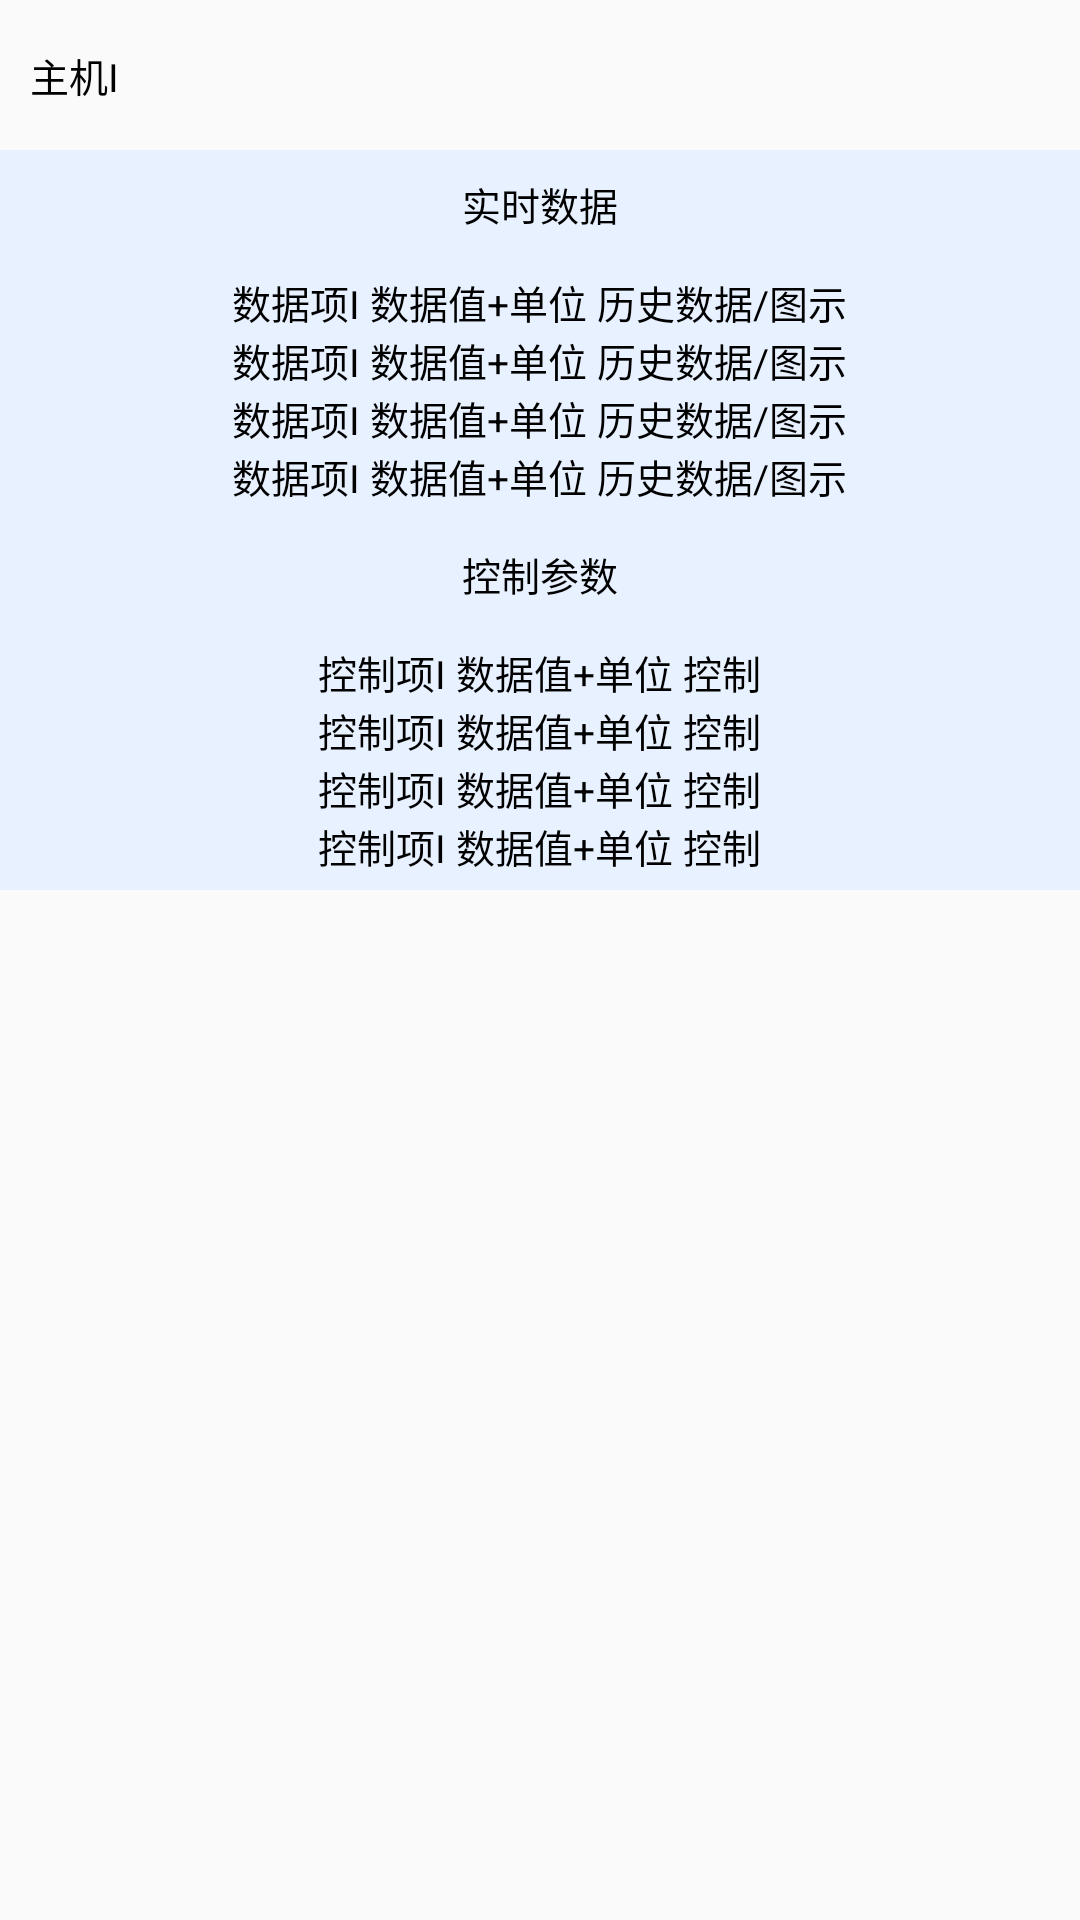

The Android layout XML behind this screen, and the referenced resources:
<!-- AndroidManifest.xml: application theme AppTheme -->
<!-- res/layout/view_monitor_host_item.xml -->
<LinearLayout xmlns:android="http://schemas.android.com/apk/res/android"
    xmlns:tools="http://schemas.android.com/tools"
    android:layout_width="fill_parent"
    android:layout_height="wrap_content"
    android:orientation="vertical" >

    <RelativeLayout
        android:id="@+id/RelativeLayout_head"
        android:layout_width="fill_parent"
        android:layout_height="50dip"
        android:background="@drawable/ic_host_data_bg" >

        <TextView
            android:id="@+id/TextView_host_name"
            android:layout_width="wrap_content"
            android:layout_height="wrap_content"
            android:layout_alignParentLeft="true"
            android:layout_centerVertical="true"
            android:layout_marginLeft="10dip"
            android:text="主机I"
            android:textColor="@color/black"
            android:textSize="@dimen/text_13" />

        <ImageView
            android:id="@+id/ImageView_arrow"
            android:layout_width="20dip"
            android:layout_height="20dip"
            android:layout_alignParentRight="true"
            android:layout_centerVertical="true"
            android:layout_marginRight="10dip"
            android:src="@drawable/button_host_arrow" />

        <TextView
            android:id="@+id/TextView_map"
            android:layout_width="wrap_content"
            android:layout_height="wrap_content"
            android:layout_centerVertical="true"
            android:layout_marginRight="5dip"
            android:layout_toLeftOf="@+id/ImageView_arrow"
            android:text="地图"
            android:textColor="@color/black"
            android:textSize="@dimen/text_13"
            android:visibility="gone" />
    </RelativeLayout>

    <LinearLayout
        android:id="@+id/LinearLayout_realtime_data"
        android:layout_width="fill_parent"
        android:layout_height="wrap_content"
        android:background="@color/default_pink"
        android:orientation="vertical" >

        <RelativeLayout
            android:layout_width="fill_parent"
            android:layout_height="36dip"
            android:background="@drawable/ic_host_data_bg" >

            <TextView
                android:layout_width="wrap_content"
                android:layout_height="wrap_content"
                android:layout_centerInParent="true"
                android:text="实时数据"
                android:textColor="@color/black"
                android:textSize="@dimen/text_13" />
        </RelativeLayout>

        <LinearLayout
            android:id="@+id/LinearLayout_data_item"
            android:layout_width="fill_parent"
            android:layout_height="wrap_content"
            android:gravity="center"
            android:orientation="vertical"
            android:padding="5dip"
            android:paddingBottom="5dip"
            android:paddingTop="5dip" >

            <TextView
                android:layout_width="wrap_content"
                android:layout_height="wrap_content"
                android:layout_centerInParent="true"
                android:text="数据项I 数据值+单位 历史数据/图示"
                android:textColor="@color/black"
                android:textSize="@dimen/text_13" />

            <TextView
                android:layout_width="wrap_content"
                android:layout_height="wrap_content"
                android:layout_centerInParent="true"
                android:text="数据项I 数据值+单位 历史数据/图示"
                android:textColor="@color/black"
                android:textSize="13sp" />

            <TextView
                android:layout_width="wrap_content"
                android:layout_height="wrap_content"
                android:layout_centerInParent="true"
                android:text="数据项I 数据值+单位 历史数据/图示"
                android:textColor="@color/black"
                android:textSize="@dimen/text_13" />

            <TextView
                android:layout_width="wrap_content"
                android:layout_height="wrap_content"
                android:layout_centerInParent="true"
                android:text="数据项I 数据值+单位 历史数据/图示"
                android:textColor="@color/black"
                android:textSize="@dimen/text_13" />
        </LinearLayout>

        <RelativeLayout
            android:layout_width="fill_parent"
            android:layout_height="36dip"
            android:background="@drawable/ic_host_data_bg" >

            <TextView
                android:layout_width="wrap_content"
                android:layout_height="wrap_content"
                android:layout_centerInParent="true"
                android:text="控制参数"
                android:textColor="@color/black"
                android:textSize="@dimen/text_13" />
        </RelativeLayout>

        <RelativeLayout
            android:layout_width="fill_parent"
            android:layout_height="wrap_content" >

            <LinearLayout
                android:id="@+id/LinearLayout_ctrl_item"
                android:layout_width="fill_parent"
                android:layout_height="wrap_content"
                android:gravity="center"
                android:orientation="vertical"
                android:padding="5dip"
                android:paddingBottom="5dip"
                android:paddingTop="5dip" >

                <TextView
                    android:layout_width="wrap_content"
                    android:layout_height="wrap_content"
                    android:layout_centerInParent="true"
                    android:text="控制项I 数据值+单位 控制"
                    android:textColor="@color/black"
                    android:textSize="@dimen/text_13" />

                <TextView
                    android:layout_width="wrap_content"
                    android:layout_height="wrap_content"
                    android:layout_centerInParent="true"
                    android:text="控制项I 数据值+单位 控制"
                    android:textColor="@color/black"
                    android:textSize="@dimen/text_13" />

                <TextView
                    android:layout_width="wrap_content"
                    android:layout_height="wrap_content"
                    android:layout_centerInParent="true"
                    android:text="控制项I 数据值+单位 控制"
                    android:textColor="@color/black"
                    android:textSize="@dimen/text_13" />

                <TextView
                    android:layout_width="wrap_content"
                    android:layout_height="wrap_content"
                    android:layout_centerInParent="true"
                    android:text="控制项I 数据值+单位 控制"
                    android:textColor="@color/black"
                    android:textSize="@dimen/text_13" />
            </LinearLayout>
        </RelativeLayout>
    </LinearLayout>

</LinearLayout>
<!-- resources referenced by this layout -->
<resources>
  <color name="black">#000000</color>
  <color name="default_pink">#e8f1ff</color>
  <dimen name="text_13">13sp</dimen>
  <!-- drawable button_host_arrow (drawable) -->
  <?xml version="1.0" encoding="utf-8"?>
  <selector xmlns:android="http://schemas.android.com/apk/res/android">
  
      <item android:drawable="@drawable/arrow_up" android:state_selected="true"/>
      <item android:drawable="@drawable/arrow_down"/>
  
  </selector>
  <style name="AppTheme" parent="AppBaseTheme">
  
          
          <item name="android:windowNoTitle">true</item>
      </style>
  <style name="AppBaseTheme" parent="Theme.AppCompat.Light">
          
      </style>
</resources>
